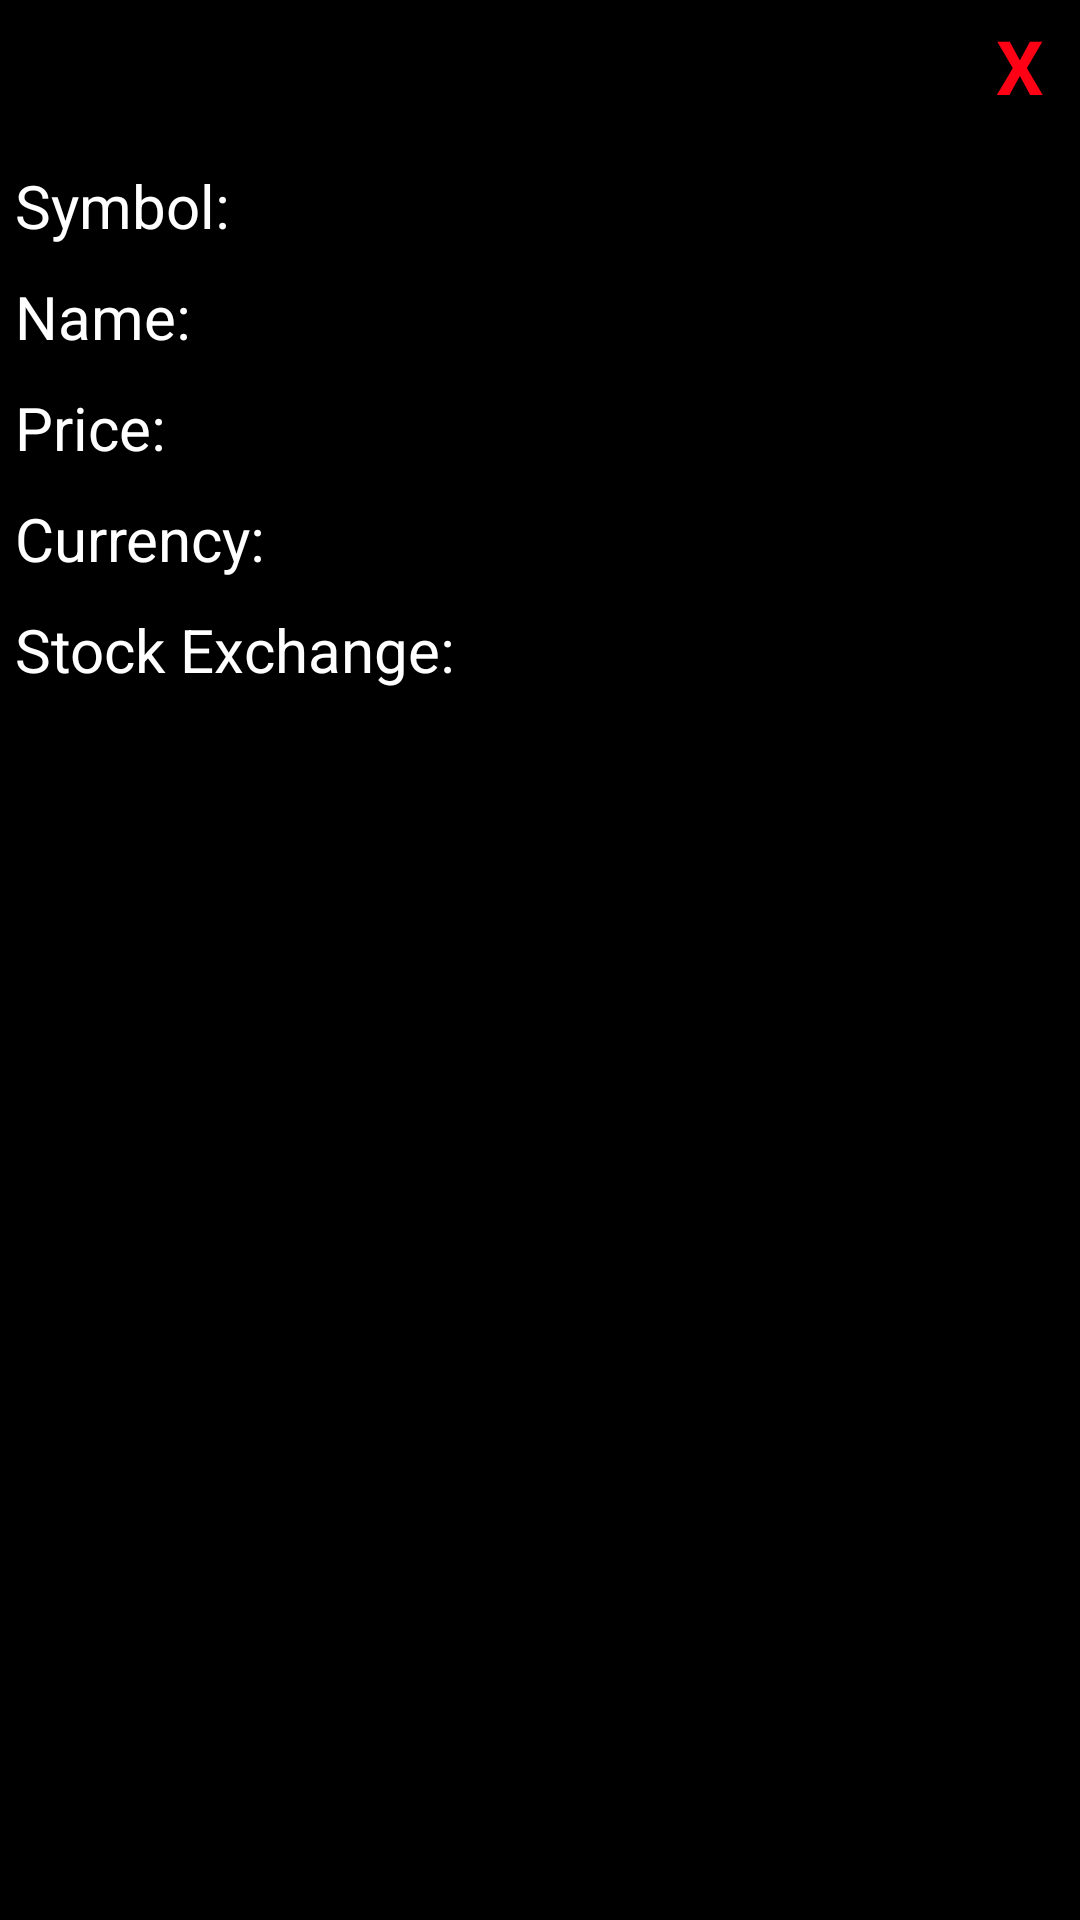

The Android layout XML behind this screen, and the referenced resources:
<!-- AndroidManifest.xml: application theme Theme.AppCompat.Light.NoActionBar -->
<!-- res/layout/stock_quotes_pop_up.xml -->
<?xml version="1.0" encoding="utf-8"?>
<RelativeLayout
    xmlns:android="http://schemas.android.com/apk/res/android"
    android:layout_width="300dp"
    android:layout_height="300dp"
    android:padding="5dp"
    android:background="#000000"
    android:layout_gravity="center">
    

<TextView
    android:id="@+id/x"
    android:layout_width="30dp"
    android:layout_height="30dp"
    android:layout_alignParentEnd="true"
    android:text="@string/x"
    android:textSize="25sp"
    android:gravity="center"
    android:textStyle="bold"
    android:textColor="#ff0015"
    />

    <TextView
        android:id="@+id/tickerSymbol"
        android:layout_width="match_parent"
        android:layout_height="wrap_content"
        android:layout_below="@+id/x"
        android:layout_marginTop="20dp"
        android:text="@string/symbol"
        android:textSize="20sp"
        android:textColor="#ffffff"/>

    <TextView
        android:id="@+id/tickerName"
        android:layout_width="match_parent"
        android:layout_height="wrap_content"
        android:layout_below="@+id/tickerSymbol"
        android:layout_marginTop="10dp"
        android:text="@string/Tickername"
        android:textSize="20sp"
        android:textColor="#ffffff"/>

    <TextView
        android:id="@+id/tickerPrice"
        android:layout_width="match_parent"
        android:layout_height="wrap_content"
        android:layout_below="@+id/tickerName"
        android:layout_marginTop="10dp"
        android:text="@string/Tickerprice"
        android:textSize="20sp"
        android:textColor="#ffffff"/>

    <TextView
        android:id="@+id/tickerCurrency"
        android:layout_width="match_parent"
        android:layout_height="wrap_content"
        android:layout_below="@+id/tickerPrice"
        android:layout_marginTop="10dp"
        android:text="@string/Tickercurrency"
        android:textSize="20sp"
        android:textColor="#ffffff"/>

    <TextView
        android:id="@+id/tickerExchange"
        android:layout_width="match_parent"
        android:layout_height="wrap_content"
        android:layout_below="@+id/tickerCurrency"
        android:layout_marginTop="10dp"
        android:text="@string/Tickerstock_exchange"
        android:textSize="20sp"
        android:textColor="#ffffff"/>
</RelativeLayout>
<!-- resources referenced by this layout -->
<resources>
  <string name="Tickercurrency">Currency:\u0020</string>
  <string name="Tickername">Name:\u0020</string>
  <string name="Tickerprice">Price:\u0020</string>
  <string name="Tickerstock_exchange">Stock Exchange:\u0020</string>
  <string name="symbol">Symbol:\u0020</string>
  <string name="x">X</string>
</resources>
